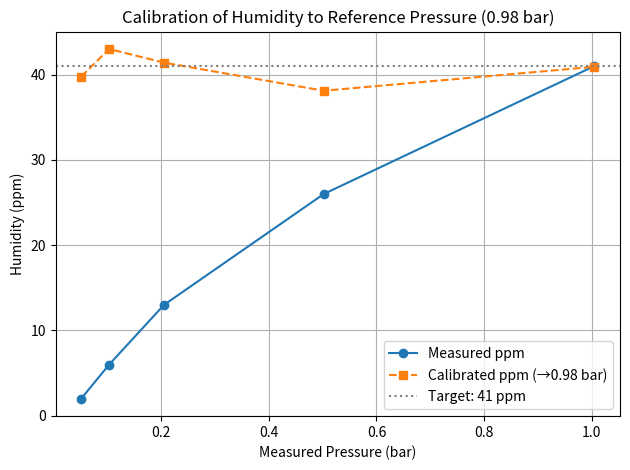

The script that saved this image:
import numpy as np
import pandas as pd
from scipy.optimize import curve_fit
import matplotlib.pyplot as plt

# ✅ Step 1: Your experimental data
pressures = np.array([0.051, 0.103, 0.205, 0.502, 1.005])  # in bar
ppm_measured = np.array([2, 6, 13, 26, 41])                # in ppm

# ✅ Step 2: Set reference pressure (1 bar for normalization)
p_ref = 1.0

# ✅ Step 3: Define your calibration formula
def calibrate(ppm, p, f1, f2):
    ratio = p_ref / p
    exponent = f1 * np.log(ratio) + f2
    return ppm * (ratio ** exponent)

# ✅ Step 4: Target reference value: assume all should calibrate to 41 ppm
ppm_target = np.full_like(ppm_measured, 41.0)

# Fitting wrapper (only p is variable, ppm_measured is constant input)
def fit_func(p, f1, f2):
    return calibrate(ppm_measured, p, f1, f2)

# ✅ Step 5: Fit the model to get f1 and f2 (faktor)
params_opt, _ = curve_fit(fit_func, pressures, ppm_target, p0=(1.0, 0.0))
f1, f2 = params_opt

# ✅ Step 6: Apply calibration
ppm_calibrated = calibrate(ppm_measured, pressures, f1, f2)

# ✅ Step 7: Display results
print("\n✅ Calibration complete.")
print(f"Fitted faktor values:")
print(f"  f1 = {f1:.6f}")
print(f"  f2 = {f2:.6f}")

df = pd.DataFrame({
    'Pressure (bar)': pressures,
    'Measured ppm': ppm_measured,
    'Calibrated ppm (→1 bar)': np.round(ppm_calibrated, 2)
})
print("\n📊 Calibration Table:")
print(df.to_string(index=False))

# ✅ Step 8: Plot
plt.plot(pressures, ppm_measured, 'o-', label='Measured ppm')
plt.plot(pressures, ppm_calibrated, 's--', label='Calibrated ppm (→0.98 bar)')
plt.axhline(41, color='gray', linestyle=':', label='Target: 41 ppm')
plt.xlabel('Measured Pressure (bar)')
plt.ylabel('Humidity (ppm)')
plt.title('Calibration of Humidity to Reference Pressure (0.98 bar)')
plt.legend()
plt.grid(True)
plt.tight_layout()
plt.show()
